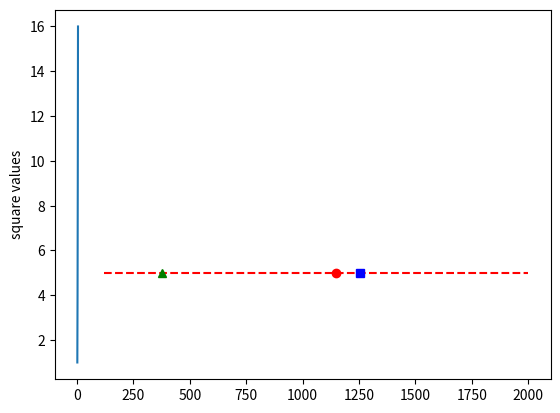

Source code (Python):
import matplotlib.pyplot as plt
import statistics
plt.plot([1, 2, 3, 4],[1, 4, 9, 16],)
plt.ylabel("square values")

Estimates=[1000, 1010, 1786, 2000, 1500, 120, 160, 1600]
y=[]

    
Estimates.sort()
tv=int(0.1*(len(Estimates)))
Estimates=Estimates[tv:]
Estimates=Estimates[:len(Estimates)-tv]

for i in range(len(Estimates)):
    y.append(5)
    
plt.plot(Estimates,y,'r--')
plt.plot([statistics.mean(Estimates)],[5],'ro')
plt.plot([statistics.median(Estimates)],[5],'bs')
plt.plot([375],[5],'g^')

plt.show()